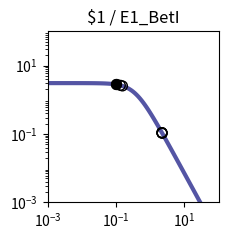

Write Python code to recreate this figure. (Note: this script raises an exception after producing the figure.)
import matplotlib.pyplot as plt
import matplotlib.ticker as ticker
import numpy as np

fig, ax = plt.subplots(figsize=(2.5,2.5))

plt.xlim(1.000000e-03, 1.000000e+02)
plt.ylim(1.000000e-03, 1.000000e+02)

x = np.array([1.000000e-03,1.122018e-03,1.258925e-03,1.412538e-03,1.584893e-03,1.778279e-03,1.995262e-03,2.238721e-03,2.511886e-03,2.818383e-03,3.162278e-03,3.548134e-03,3.981072e-03,4.466836e-03,5.011872e-03,5.623413e-03,6.309573e-03,7.079458e-03,7.943282e-03,8.912509e-03,1.000000e-02,1.122018e-02,1.258925e-02,1.412538e-02,1.584893e-02,1.778279e-02,1.995262e-02,2.238721e-02,2.511886e-02,2.818383e-02,3.162278e-02,3.548134e-02,3.981072e-02,4.466836e-02,5.011872e-02,5.623413e-02,6.309573e-02,7.079458e-02,7.943282e-02,8.912509e-02,1.000000e-01,1.122018e-01,1.258925e-01,1.412538e-01,1.584893e-01,1.778279e-01,1.995262e-01,2.238721e-01,2.511886e-01,2.818383e-01,3.162278e-01,3.548134e-01,3.981072e-01,4.466836e-01,5.011872e-01,5.623413e-01,6.309573e-01,7.079458e-01,7.943282e-01,8.912509e-01,1.000000e+00,1.122018e+00,1.258925e+00,1.412538e+00,1.584893e+00,1.778279e+00,1.995262e+00,2.238721e+00,2.511886e+00,2.818383e+00,3.162278e+00,3.548134e+00,3.981072e+00,4.466836e+00,5.011872e+00,5.623413e+00,6.309573e+00,7.079458e+00,7.943282e+00,8.912509e+00,1.000000e+01,1.122018e+01,1.258925e+01,1.412538e+01,1.584893e+01,1.778279e+01,1.995262e+01,2.238721e+01,2.511886e+01,2.818383e+01,3.162278e+01,3.548134e+01,3.981072e+01,4.466836e+01,5.011872e+01,5.623413e+01,6.309573e+01,7.079458e+01,7.943282e+01,8.912509e+01,1.000000e+02,])
y = np.array([3.064938e+00,3.064923e+00,3.064905e+00,3.064883e+00,3.064855e+00,3.064821e+00,3.064779e+00,3.064727e+00,3.064663e+00,3.064584e+00,3.064486e+00,3.064366e+00,3.064217e+00,3.064033e+00,3.063806e+00,3.063525e+00,3.063179e+00,3.062752e+00,3.062224e+00,3.061572e+00,3.060768e+00,3.059776e+00,3.058551e+00,3.057039e+00,3.055175e+00,3.052876e+00,3.050041e+00,3.046548e+00,3.042245e+00,3.036947e+00,3.030430e+00,3.022421e+00,3.012588e+00,3.000533e+00,2.985777e+00,2.967755e+00,2.945795e+00,2.919121e+00,2.886839e+00,2.847944e+00,2.801333e+00,2.745835e+00,2.680259e+00,2.603476e+00,2.514515e+00,2.412703e+00,2.297807e+00,2.170178e+00,2.030873e+00,1.881706e+00,1.725216e+00,1.564534e+00,1.403144e+00,1.244593e+00,1.092183e+00,9.487108e-01,8.162870e-01,6.962659e-01,5.892676e-01,4.952741e-01,4.137677e-01,3.438797e-01,2.845294e-01,2.345395e-01,1.927237e-01,1.579471e-01,1.291638e-01,1.054355e-01,8.593860e-02,6.996184e-02,5.689857e-02,4.623681e-02,3.754794e-02,3.047541e-02,2.472418e-02,2.005113e-02,1.625660e-02,1.317705e-02,1.067883e-02,8.652897e-03,7.010433e-03,5.679157e-03,4.600309e-03,3.726156e-03,3.017946e-03,2.444234e-03,1.979515e-03,1.603106e-03,1.298241e-03,1.051333e-03,8.513706e-04,6.894323e-04,5.582905e-04,4.520904e-04,3.660896e-04,2.964472e-04,2.400520e-04,1.943846e-04,1.574045e-04,1.274592e-04,1.032107e-04,])
c = "#5455a4"

hi_x = np.array([1.016941e-01,1.003701e-01,])
hi_y = np.array([2.793817e+00,2.799697e+00,])
lo_x = np.array([2.225162e+00,1.337167e-01,2.193139e+00,2.191815e+00,2.245597e+00,1.541519e-01,])
lo_y = np.array([1.065751e-01,2.641511e+00,1.093424e-01,1.094592e-01,1.048647e-01,2.537113e+00,])

plt.loglog(x,y,lw=3,color=c)
plt.scatter(hi_x,hi_y,marker='o',s=50,color='black',zorder=10)
plt.scatter(lo_x,lo_y,marker='o',s=50,edgecolors='black',color='none',zorder=10)

plt.title("$1 / E1_BetI")

ax.xaxis.set_major_locator(ticker.LogLocator(numticks=3))
ax.yaxis.set_major_locator(ticker.LogLocator(numticks=3))

ax.set_aspect('equal')
plt.tight_layout()

plt.savefig("/home/<user>/output/response_plot_$1_E1_BetI.png", bbox_inches='tight')
